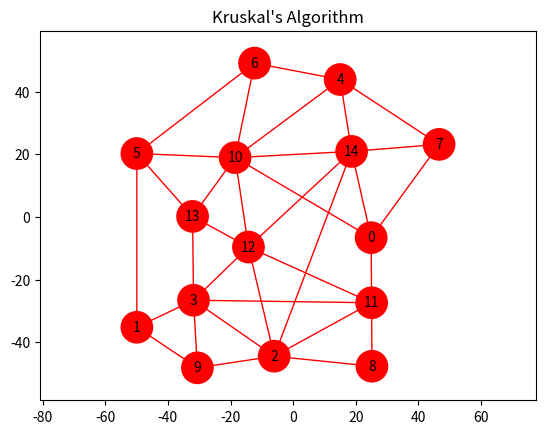

This chart was generated by the following Python code:
import numpy as np
import matplotlib.pyplot as plt
fig, ax = plt.subplots()
ax.set_aspect('equal', adjustable='datalim')
plt.title("Kruskal's Algorithm")
plt.plot([24.899,25.0559],[-6.62439,-27.4], "ro-", zorder=0, linewidth=1)
plt.plot([24.899,46.5972],[-6.62439,23.1747], "ro-", zorder=0, linewidth=1)
plt.plot([24.899,18.6568],[-6.62439,20.9287], "ro-", zorder=0, linewidth=1)
plt.plot([24.899,-18.5423],[-6.62439,18.9533], "ro-", zorder=0, linewidth=1)
plt.plot([-49.9195,-30.5875],[-35.2314,-48.1819], "ro-", zorder=0, linewidth=1)
plt.plot([-49.9195,-49.9209],[-35.2314,20.2472], "ro-", zorder=0, linewidth=1)
plt.plot([-49.9195,-31.8228],[-35.2314,-26.6002], "ro-", zorder=0, linewidth=1)
plt.plot([-6.05594,25.155],[-44.4704,-47.6766], "ro-", zorder=0, linewidth=1)
plt.plot([-6.05594,18.6568],[-44.4704,20.9287], "ro-", zorder=0, linewidth=1)
plt.plot([-6.05594,-31.8228],[-44.4704,-26.6002], "ro-", zorder=0, linewidth=1)
plt.plot([-6.05594,25.0559],[-44.4704,-27.4], "ro-", zorder=0, linewidth=1)
plt.plot([-6.05594,-30.5875],[-44.4704,-48.1819], "ro-", zorder=0, linewidth=1)
plt.plot([-6.05594,-14.2784],[-44.4704,-9.61162], "ro-", zorder=0, linewidth=1)
plt.plot([-31.8228,-14.2784],[-26.6002,-9.61162], "ro-", zorder=0, linewidth=1)
plt.plot([-31.8228,25.0559],[-26.6002,-27.4], "ro-", zorder=0, linewidth=1)
plt.plot([-31.8228,-32.127],[-26.6002,0.166824], "ro-", zorder=0, linewidth=1)
plt.plot([-31.8228,-30.5875],[-26.6002,-48.1819], "ro-", zorder=0, linewidth=1)
plt.plot([15.0052,-12.3361],[43.8893,49.1196], "ro-", zorder=0, linewidth=1)
plt.plot([15.0052,18.6568],[43.8893,20.9287], "ro-", zorder=0, linewidth=1)
plt.plot([15.0052,-18.5423],[43.8893,18.9533], "ro-", zorder=0, linewidth=1)
plt.plot([15.0052,46.5972],[43.8893,23.1747], "ro-", zorder=0, linewidth=1)
plt.plot([-49.9209,-32.127],[20.2472,0.166824], "ro-", zorder=0, linewidth=1)
plt.plot([-49.9209,-12.3361],[20.2472,49.1196], "ro-", zorder=0, linewidth=1)
plt.plot([-49.9209,-18.5423],[20.2472,18.9533], "ro-", zorder=0, linewidth=1)
plt.plot([-12.3361,-18.5423],[49.1196,18.9533], "ro-", zorder=0, linewidth=1)
plt.plot([46.5972,18.6568],[23.1747,20.9287], "ro-", zorder=0, linewidth=1)
plt.plot([25.155,25.0559],[-47.6766,-27.4], "ro-", zorder=0, linewidth=1)
plt.plot([-18.5423,-14.2784],[18.9533,-9.61162], "ro-", zorder=0, linewidth=1)
plt.plot([-18.5423,-32.127],[18.9533,0.166824], "ro-", zorder=0, linewidth=1)
plt.plot([-18.5423,18.6568],[18.9533,20.9287], "ro-", zorder=0, linewidth=1)
plt.plot([25.0559,-14.2784],[-27.4,-9.61162], "ro-", zorder=0, linewidth=1)
plt.plot([-14.2784,-32.127],[-9.61162,0.166824], "ro-", zorder=0, linewidth=1)
plt.plot([-14.2784,18.6568],[-9.61162,20.9287], "ro-", zorder=0, linewidth=1)
cir = plt.Circle((24.899,-6.62439), 5, color="red", fill=True, zorder=2)
ax.add_patch(cir)
plt.text(24.899,-6.62439,0, ha="center", ma="center", va="center", zorder=3)
cir = plt.Circle((-49.9195,-35.2314), 5, color="red", fill=True, zorder=2)
ax.add_patch(cir)
plt.text(-49.9195,-35.2314,1, ha="center", ma="center", va="center", zorder=3)
cir = plt.Circle((-6.05594,-44.4704), 5, color="red", fill=True, zorder=2)
ax.add_patch(cir)
plt.text(-6.05594,-44.4704,2, ha="center", ma="center", va="center", zorder=3)
cir = plt.Circle((-31.8228,-26.6002), 5, color="red", fill=True, zorder=2)
ax.add_patch(cir)
plt.text(-31.8228,-26.6002,3, ha="center", ma="center", va="center", zorder=3)
cir = plt.Circle((15.0052,43.8893), 5, color="red", fill=True, zorder=2)
ax.add_patch(cir)
plt.text(15.0052,43.8893,4, ha="center", ma="center", va="center", zorder=3)
cir = plt.Circle((-49.9209,20.2472), 5, color="red", fill=True, zorder=2)
ax.add_patch(cir)
plt.text(-49.9209,20.2472,5, ha="center", ma="center", va="center", zorder=3)
cir = plt.Circle((-12.3361,49.1196), 5, color="red", fill=True, zorder=2)
ax.add_patch(cir)
plt.text(-12.3361,49.1196,6, ha="center", ma="center", va="center", zorder=3)
cir = plt.Circle((46.5972,23.1747), 5, color="red", fill=True, zorder=2)
ax.add_patch(cir)
plt.text(46.5972,23.1747,7, ha="center", ma="center", va="center", zorder=3)
cir = plt.Circle((25.155,-47.6766), 5, color="red", fill=True, zorder=2)
ax.add_patch(cir)
plt.text(25.155,-47.6766,8, ha="center", ma="center", va="center", zorder=3)
cir = plt.Circle((-30.5875,-48.1819), 5, color="red", fill=True, zorder=2)
ax.add_patch(cir)
plt.text(-30.5875,-48.1819,9, ha="center", ma="center", va="center", zorder=3)
cir = plt.Circle((-18.5423,18.9533), 5, color="red", fill=True, zorder=2)
ax.add_patch(cir)
plt.text(-18.5423,18.9533,10, ha="center", ma="center", va="center", zorder=3)
cir = plt.Circle((25.0559,-27.4), 5, color="red", fill=True, zorder=2)
ax.add_patch(cir)
plt.text(25.0559,-27.4,11, ha="center", ma="center", va="center", zorder=3)
cir = plt.Circle((-14.2784,-9.61162), 5, color="red", fill=True, zorder=2)
ax.add_patch(cir)
plt.text(-14.2784,-9.61162,12, ha="center", ma="center", va="center", zorder=3)
cir = plt.Circle((-32.127,0.166824), 5, color="red", fill=True, zorder=2)
ax.add_patch(cir)
plt.text(-32.127,0.166824,13, ha="center", ma="center", va="center", zorder=3)
cir = plt.Circle((18.6568,20.9287), 5, color="red", fill=True, zorder=2)
ax.add_patch(cir)
plt.text(18.6568,20.9287,14, ha="center", ma="center", va="center", zorder=3)
plt.show()
